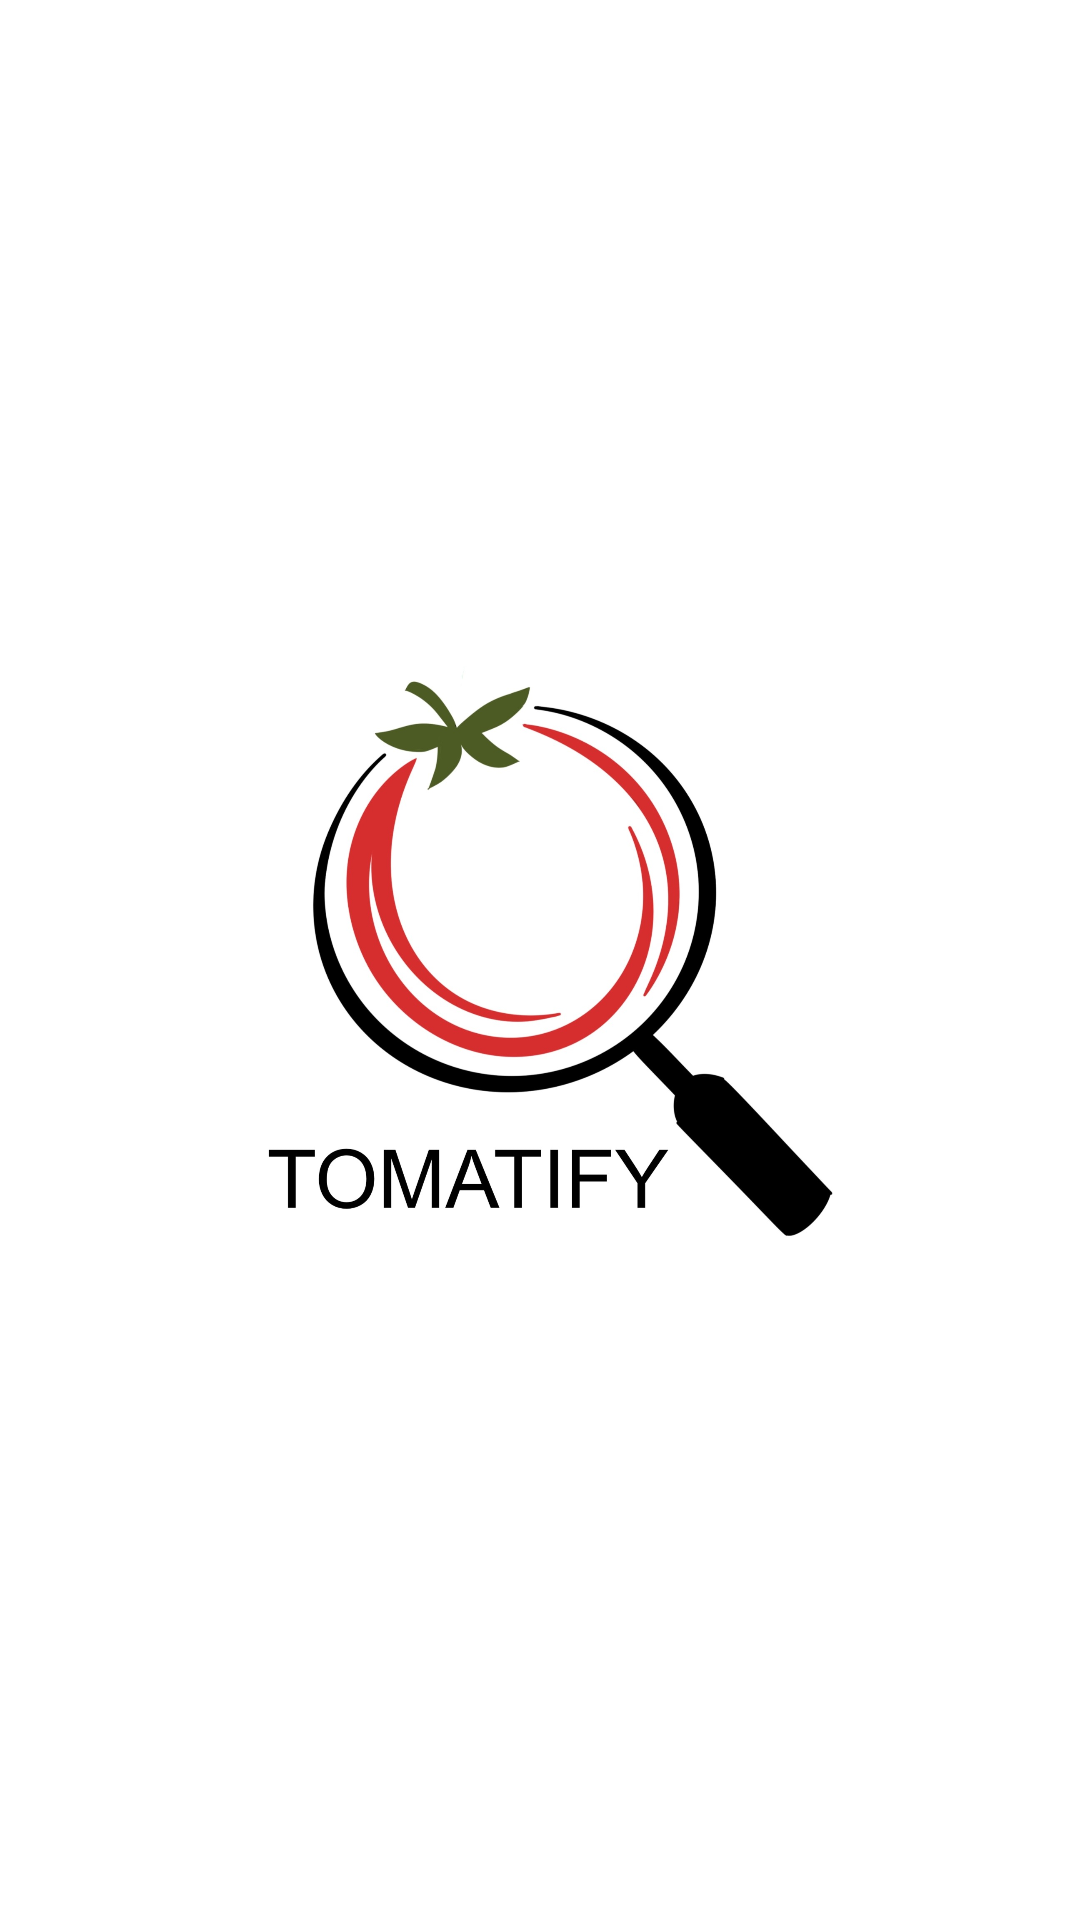

Write the Android layout XML for this screen, with the resource values it uses.
<!-- AndroidManifest.xml: application theme Theme.TomatifyApp -->
<!-- res/layout/activity_main.xml -->
<?xml version="1.0" encoding="utf-8"?>
<androidx.constraintlayout.widget.ConstraintLayout xmlns:android="http://schemas.android.com/apk/res/android"
    xmlns:app="http://schemas.android.com/apk/res-auto"
    xmlns:tools="http://schemas.android.com/tools"
    android:layout_width="match_parent"
    android:layout_height="match_parent"
    tools:context=".ui.SplashScreenActivity"
    android:background="@color/white">












    <ImageView
        android:id="@+id/imageView4"
        android:layout_width="300dp"
        android:layout_height="200dp"
        android:layout_marginStart="32dp"
        android:layout_marginTop="32dp"
        android:layout_marginEnd="32dp"
        android:layout_marginBottom="32dp"
        app:layout_constraintBottom_toBottomOf="parent"
        app:layout_constraintEnd_toEndOf="parent"
        app:layout_constraintStart_toStartOf="parent"
        app:layout_constraintTop_toTopOf="parent"
        app:srcCompat="@drawable/logo_tomatify" />
</androidx.constraintlayout.widget.ConstraintLayout>
<!-- resources referenced by this layout -->
<resources>
  <color name="white">#FFFFFFFF</color>
  <!-- drawable logo_tomatify: jpeg bitmap (drawable, 130891 bytes) -->
  <string name="app_name">Tomatify App</string>
  <style name="Theme.TomatifyApp" parent="Base.Theme.TomatifyApp" />
  <style name="Base.Theme.TomatifyApp" parent="Theme.Material3.DayNight.NoActionBar">
          
          
      </style>
</resources>
